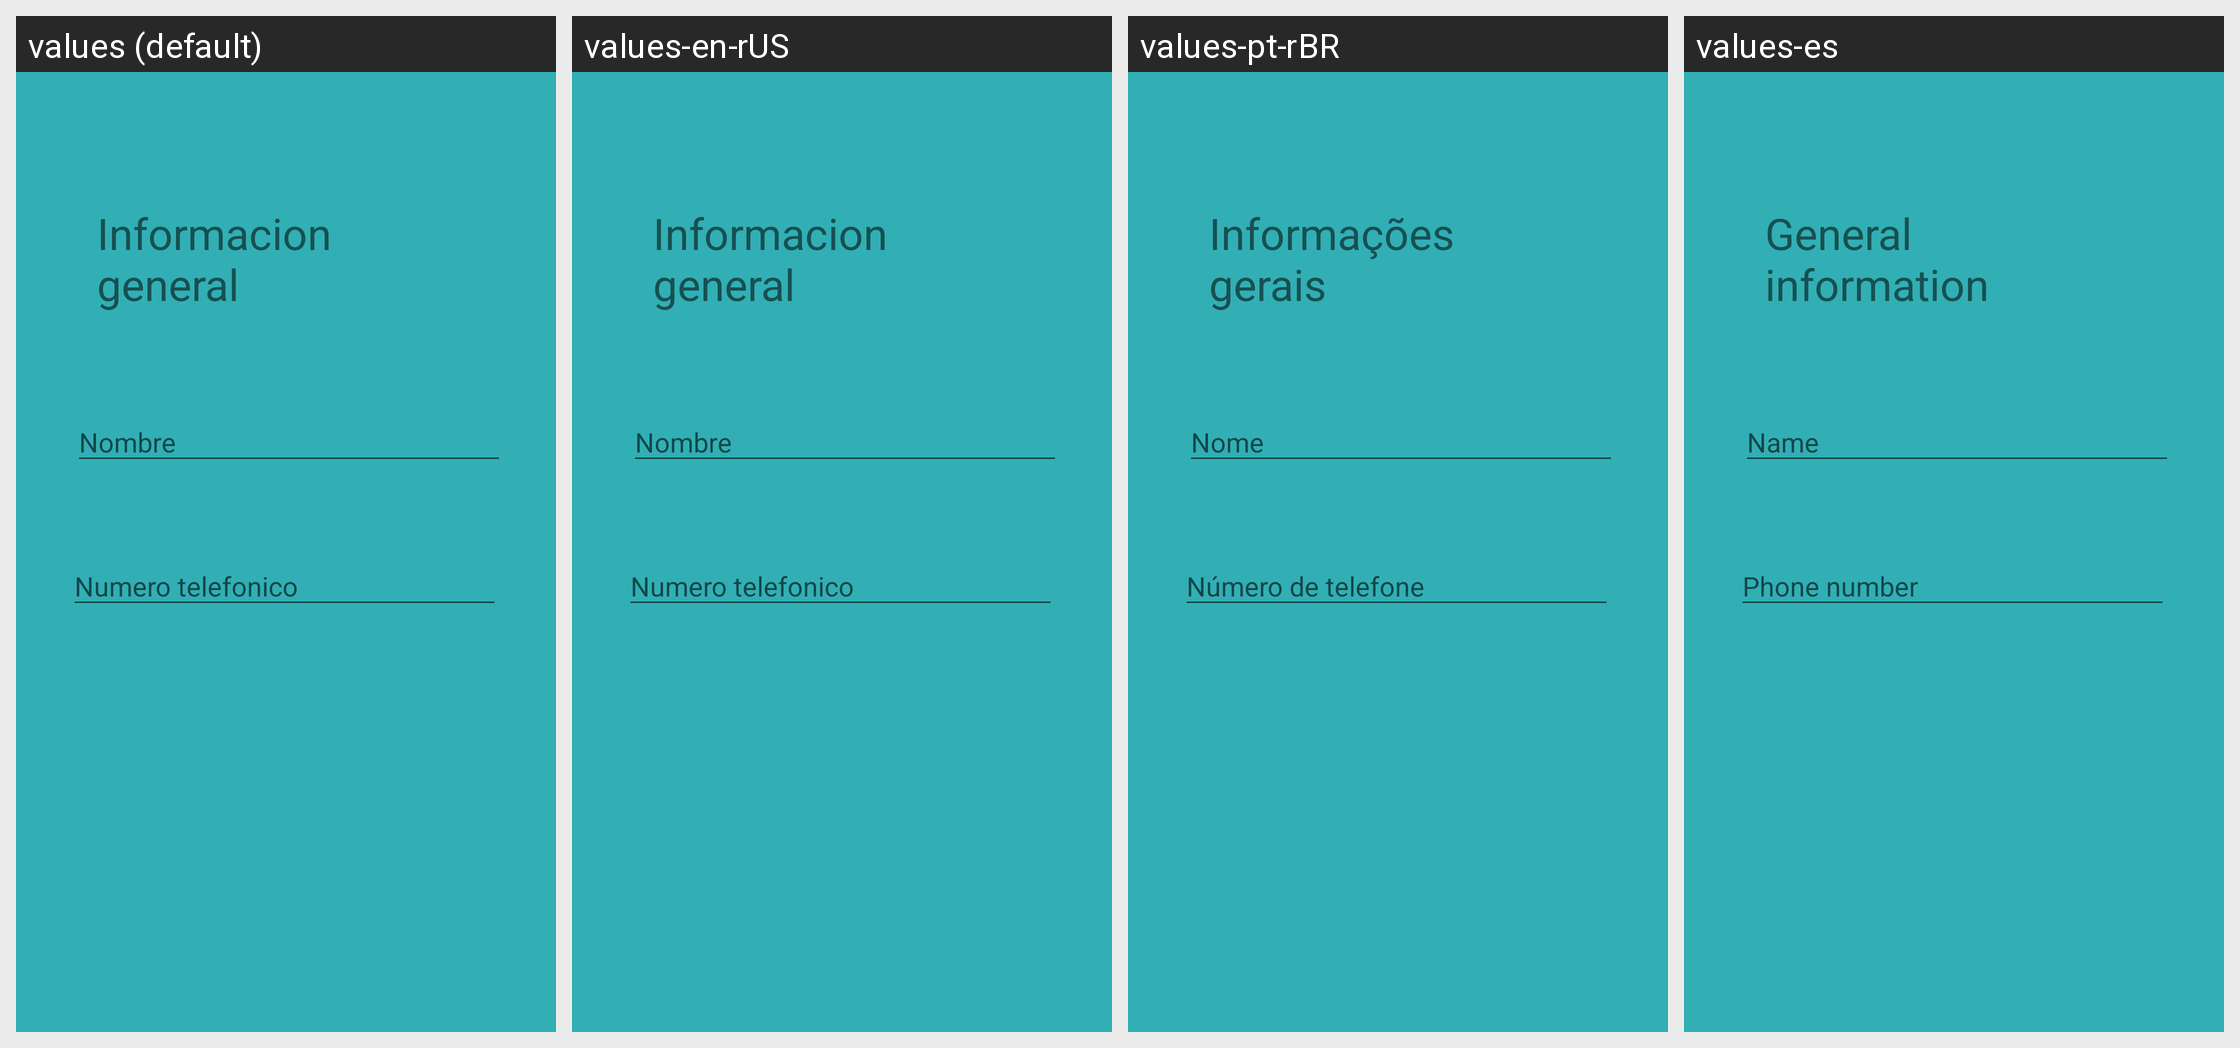

The same Android screen rendered under several of its app's locales, left to right. List the strings drawn on it with the default value and each locale's translation.
Android screen res/layout/activity_datos.xml rendered under 4 locales, left to right: values (default), values-en-rUS, values-pt-rBR, values-es. Device: Nexus 5 (rendered at 1080×1920; each locale shown at half size, 540×960, under a caption strip naming it); theme AppTheme.
Strings drawn on this screen, with the default value and each locale's value (text and hints the layout hard-codes appear in the picture but are not listed):

Numero2
  values: Numero telefonico
  values-en-rUS: Numero telefonico
  values-pt-rBR: Número de telefone
  values-es: Phone number

Nombre2
  values: Nombre
  values-en-rUS: Nombre
  values-pt-rBR: Nome
  values-es: Name

Informacion
  values: Informacion general
  values-en-rUS: Informacion general
  values-pt-rBR: Informações gerais
  values-es: General information
